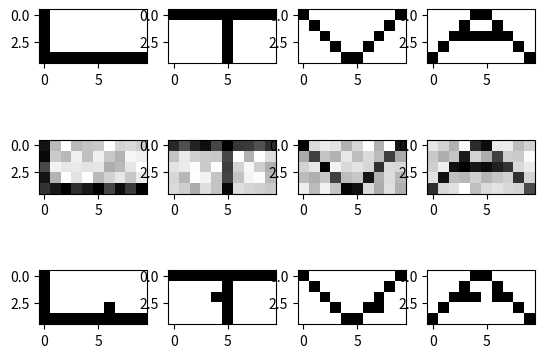

Write Python code to recreate this figure.
import numpy as np
import matplotlib.pyplot as plt

image1 = np.ones((5, 10))
image1[:, 0],image1[-1, :]  = 0,0   #L harfi oluşturuldu.

image2 = np.ones((5, 10))
image2[0, :], image2[:, 5] = 0, 0   #T harfi oluşturuldu.

image3 = np.ones((5, 10))
for i in range(5):
    image3[i,i], image3[4-i,5+i]=0, 0   #V harfi oluşturdu.

image4 = np.ones((5, 10))
for j in range(5):
    image4[4-j, j], image4[j, 5+j], image4[2,j+2] = 0, 0, 0     #A harfi oluşturuldu.

images = np.array([image1] + [image2] + [image3] + [image4]) #bozuk ve gürültülü hallerini oluşturmak için harf matrisleri birleştirildi.

noisyAll=np.zeros((4,5,10))
distordedAll=np.zeros((4,5,10))     # gürültülü ve bozuk örüntüleri yerleştireceğimiz matrisler tanımlandı.
for i,image in enumerate(images):
    noisy = image + 0.5 * np.random.rand(5, 10)
    noisy = noisy / noisy.max()
    noisyAll[i] = noisy     #her örüntü için gri seviye gürültü eklendi.
    rand_index = np.random.randint(0, 32)
    distorded = np.array(image)
    distorded[int(rand_index % 4), int(rand_index / 4)] = np.where(distorded[int(rand_index % 4), int(rand_index / 4)] == 1, 0.0, 1.0)
    distordedAll[i]=distorded   #her örüntünün bir pikseli bozuldu.

fig, axs = plt.subplots(3,4)
for i in range(4):
    axs[0,i].imshow(images[i], cmap='gray')
    axs[1,i].imshow(noisyAll[i], cmap='gray')
    axs[2, i].imshow(distordedAll[i], cmap='gray')
plt.show()  #burada, öncelikle eğitim kümemize koyacağımız 12 orjinal,gürültülü ve bozuk örüntüler çizdirildi.

images=np.where(images==0,0.1,0.9)
distordedAll=np.where(distordedAll==0,0.1,0.9) #matrislerdeki 1->0.9 , 0->0.1 yapıldı

imagesVector=images.reshape(4,50)
noisyAllVector=noisyAll.reshape(4,50)
distordedAllVector=distordedAll.reshape(4,50) #örüntüler ağa vektör şeklinde verilebilmesi için vektörize edildi.

temp=np.concatenate([imagesVector,noisyAllVector],axis=0)
trainSet=np.concatenate([temp,distordedAllVector],axis=0) #vektörize edilen örüntüler birleştirldi ve eğitim kümesi oluşturuldu.

testİmages=np.zeros((4,5,10))
for i,image in enumerate(images):
    test = image + 0.5 * np.random.rand(5, 10)
    test = test / test.max()
    testİmages[i] = test     #Test için farklı olarak 4 tane gürültülü örüntü oluşturuldu.

testSet=testİmages.reshape(4,50)    #örüntüler ağa vektör şeklinde verilebilmesi için vektörize edildi.